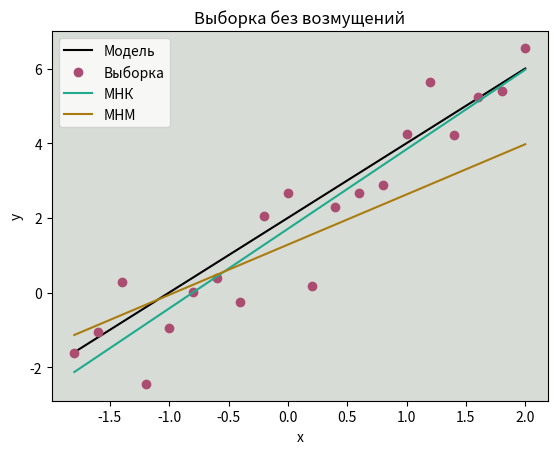
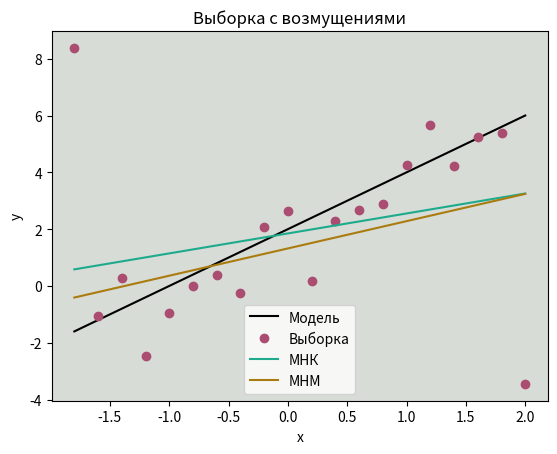

Generate these figures, in order, with matplotlib:
import scipy.stats as ss
import numpy as np
import matplotlib.pyplot as plt

n = 20


def lsc(smp_x, smp_y):
    """Least Square Criteria"""
    e_x, e_y = sum(smp_x) / n, sum(smp_y) / n
    smp_x2 = [i ** 2 for i in smp_x]
    e_xy, e_x2 = sum(np.multiply(smp_x, smp_y)) / n, sum(smp_x2) / n
    b = (e_xy - e_x * e_y) / (e_x2 - e_x ** 2)
    a = e_y - e_x * b
    return {'a': a, 'b': b}


def lad(smp_x, smp_y):
    """Least Absolute Deviations"""

    def med(smp):
        return (smp[n // 2 - 1] + smp[n // 2]) / 2 if n % 2 == 0 else smp[(n - 1) // 2]

    def sgn(num):
        return 1 if num > 0 else (0 if num == 0 else -1)

    med_x, med_y = med(smp_x), med(smp_y)
    sgn_x = [sgn(i - med_x) for i in smp_x]
    sgn_y = [sgn(i - med_y) for i in smp_y]
    r_Q = sum(np.multiply(sgn_x, sgn_y)) / n
    _l = n // 4 if n % 4 == 0 else n // 4 + 1
    j = n - _l + 1
    qy_by_qx = (smp_y[j] - smp_y[_l]) / (smp_x[j] - smp_x[_l])
    b = r_Q * qy_by_qx
    a = med_y - b * med_x
    return {'a': a, 'b': b}


e = ss.norm.rvs(size=n, loc=0, scale=1)
x = np.arange(-1.8, 2 + 1e-10, 0.2)
y1 = 2 + 2 * x + e
y2 = 2 + 2 * x + e
y2[0] += 10
y2[n - 1] -= 10


def draw_results(y, name):
    fig, ax = plt.subplots(1, 1)

    plt.plot(x, 2 + 2 * x, color='#000000')
    plt.plot(x, y, color='#AA4D71', marker='o', linestyle='')
    lsc_res, lad_res = lsc(x, y), lad(x, y)
    plt.plot(x, lsc_res['a'] + lsc_res['b'] * x, color='#1EAA8C')
    plt.plot(x, lad_res['a'] + lad_res['b'] * x, color='#AA7C0F')

    ax.set_title(name)
    ax.set_ylabel('y')
    ax.set_xlabel('x')
    ax.set_facecolor('#d8dcd6')
    ax.legend(['Модель', 'Выборка', 'МНК', 'МНМ'])
    plt.show()
    print(name)
    print('МНК: a={:.4f}, b={:.4f}'.format(lsc_res['a'], lsc_res['b']))
    print('МНМ: a={:.4f}, b={:.4f}'.format(lad_res['a'], lad_res['b']))


draw_results(y1, 'Выборка без возмущений')
draw_results(y2, 'Выборка с возмущениями')
